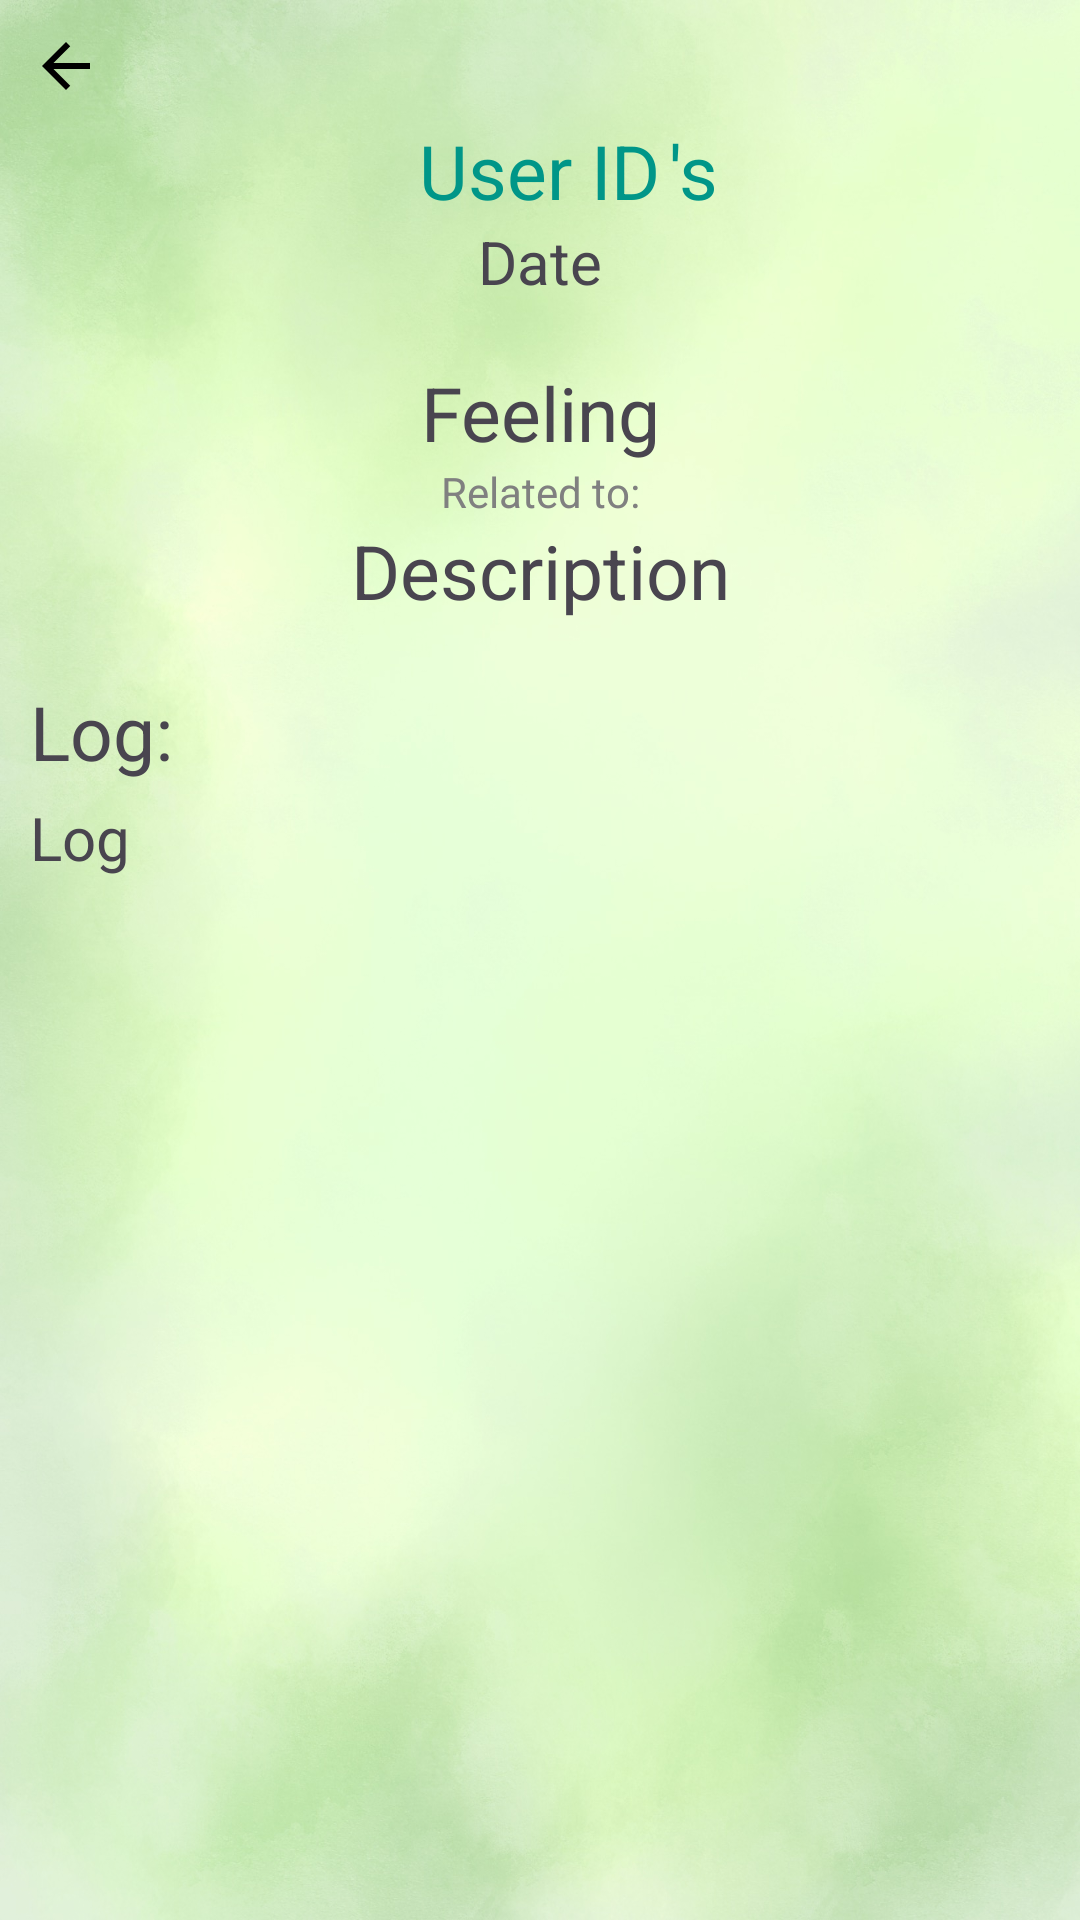

Layout XML and referenced resources for this Android screen:
<!-- AndroidManifest.xml: application theme Theme.MindfulMeadowApp -->
<!-- res/layout/activity_mood_record_detail.xml -->
<?xml version="1.0" encoding="utf-8"?>
<ScrollView xmlns:android="http://schemas.android.com/apk/res/android"
    android:layout_width="match_parent"
    android:layout_height="match_parent"
    android:background="@drawable/green_background"
    android:padding="10dp">

    <RelativeLayout
        android:layout_width="match_parent"
        android:layout_height="wrap_content"
        android:id="@+id/mood_record_detail_layout">

        
        <ImageView
            android:id="@+id/iv_back_to_history"
            android:layout_width="wrap_content"
            android:layout_height="wrap_content"
            android:layout_alignParentLeft="true"
            android:clickable="true"
            android:src="@drawable/baseline_arrow_back_24" />

        <TextView
            android:id="@+id/tv_userId"
            android:layout_width="wrap_content"
            android:layout_height="wrap_content"
            android:text="User ID"
            android:layout_below="@id/iv_back_to_history"
            android:textSize="25sp"
            android:textColor="@color/blue_green"
            android:layout_centerInParent="true"/>

        <TextView
            android:layout_width="wrap_content"
            android:layout_height="wrap_content"
            android:layout_below="@+id/iv_back_to_history"
            android:layout_toRightOf="@+id/tv_userId"
            android:text="'s"
            android:textSize="25sp"
            android:layout_marginLeft="3sp"
            android:textColor="@color/blue_green"/>

        <TextView
            android:id="@+id/tv_date"
            android:layout_width="match_parent"
            android:layout_height="wrap_content"
            android:text="Date"
            android:layout_below="@id/tv_userId"
            android:gravity="center"
            android:textSize="20sp"/>

        <TextView
            android:id="@+id/tv_feeling"
            android:layout_width="match_parent"
            android:layout_height="wrap_content"
            android:text="Feeling"
            android:layout_below="@id/tv_date"
            android:gravity="center"
            android:textSize="25sp"
            android:layout_marginTop="20dp"/>

        <TextView
            android:id="@+id/tv_related"
            android:layout_width="match_parent"
            android:layout_height="wrap_content"
            android:text="Related to:"
            android:layout_below="@id/tv_feeling"
            android:gravity="center"
            android:textColor="@color/gray" />

        <TextView
            android:id="@+id/tv_description"
            android:layout_width="match_parent"
            android:layout_height="wrap_content"
            android:text="Description"
            android:layout_below="@id/tv_related"
            android:gravity="center"
            android:textSize="25sp" />

        <TextView
            android:id="@+id/tv_log_is"
            android:layout_width="wrap_content"
            android:layout_height="wrap_content"
            android:text="Log: "
            android:layout_below="@id/tv_description"
            android:layout_marginTop="20dp"
            android:textSize="25sp"/>

        <TextView
            android:id="@+id/tv_log"
            android:layout_width="wrap_content"
            android:layout_height="wrap_content"
            android:text="Log"
            android:layout_below="@id/tv_log_is"
            android:layout_alignParentStart="true"
            android:textSize="20sp"
            android:layout_marginTop="5dp"
            />

        <ImageView
            android:id="@+id/iv_record_image"
            android:layout_width="match_parent"
            android:layout_height="200dp"
            android:layout_below="@id/tv_log"
            android:layout_marginTop="20dp"
            android:scaleType="centerCrop"
            android:visibility="gone" />

    </RelativeLayout>
</ScrollView>
<!-- resources referenced by this layout -->
<resources>
  <color name="blue_green">#009688</color>
  <color name="gray">#808080</color>
  <!-- drawable baseline_arrow_back_24 (drawable) -->
  <vector xmlns:android="http://schemas.android.com/apk/res/android" android:autoMirrored="true" android:height="30dp" android:tint="#000000" android:viewportHeight="30" android:viewportWidth="30" android:width="30dp">
        
      <path android:fillColor="@android:color/white" android:pathData="M20,11H7.83l5.59,-5.59L12,4l-8,8 8,8 1.41,-1.41L7.83,13H20v-2z"/>
      
  </vector>
  <!-- drawable green_background: jpg bitmap (drawable, 235346 bytes) -->
  <style name="Theme.MindfulMeadowApp" parent="Base.Theme.MindfulMeadowApp" />
  <style name="Base.Theme.MindfulMeadowApp" parent="Theme.Material3.DayNight.NoActionBar">
          
          
      </style>
</resources>
